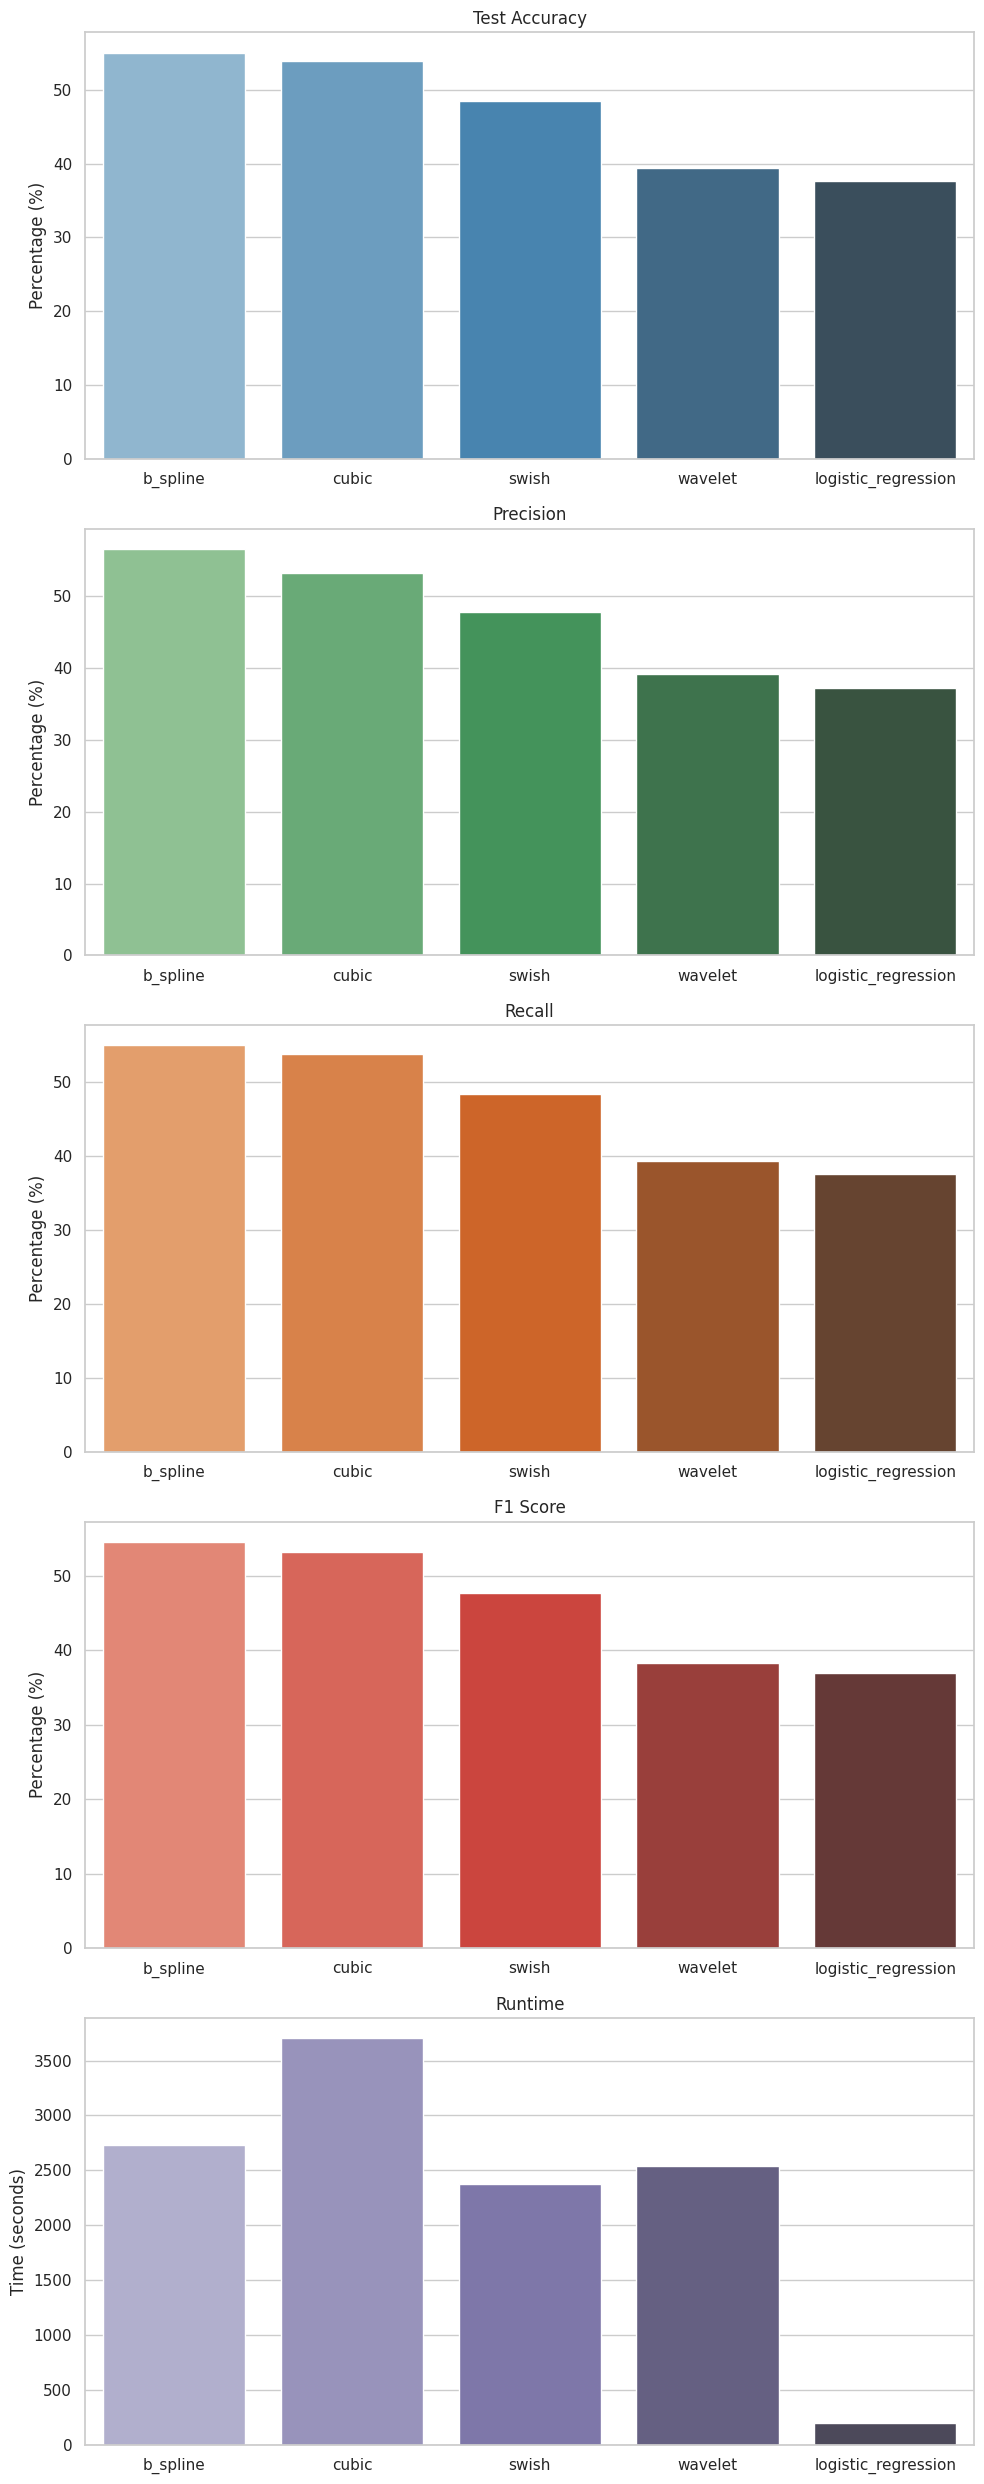

Write Python code to recreate this figure.
import matplotlib.pyplot as plt
import seaborn as sns

# Data
activations = ['b_spline', 'cubic', 'swish', 'wavelet', 'logistic_regression']
test_accuracy = [55.01, 53.86, 48.43, 39.41, 37.66]
precision = [56.52, 53.25, 47.83, 39.18, 37.15]
recall = [55.01, 53.86, 48.43, 39.41, 37.66]
f1_score = [54.54, 53.13, 47.71, 38.23, 36.99]
runtime = [2731.64, 3703.38, 2374.62, 2541.10, 193.86]

sns.set(style="whitegrid")

# Creating subplots for each metric
fig, axs = plt.subplots(5, 1, figsize=(10, 25))

# Bar chart for Test Accuracy
sns.barplot(x=activations, y=test_accuracy, palette="Blues_d", ax=axs[0])
axs[0].set_title('Test Accuracy')
axs[0].set_ylabel('Percentage (%)')

# Bar chart for Precision
sns.barplot(x=activations, y=precision, palette="Greens_d", ax=axs[1])
axs[1].set_title('Precision')
axs[1].set_ylabel('Percentage (%)')

# Bar chart for Recall
sns.barplot(x=activations, y=recall, palette="Oranges_d", ax=axs[2])
axs[2].set_title('Recall')
axs[2].set_ylabel('Percentage (%)')

# Bar chart for F1 Score
sns.barplot(x=activations, y=f1_score, palette="Reds_d", ax=axs[3])
axs[3].set_title('F1 Score')
axs[3].set_ylabel('Percentage (%)')

# Bar chart for Runtime
sns.barplot(x=activations, y=runtime, palette="Purples_d", ax=axs[4])
axs[4].set_title('Runtime')
axs[4].set_ylabel('Time (seconds)')

plt.tight_layout()
plt.show()
